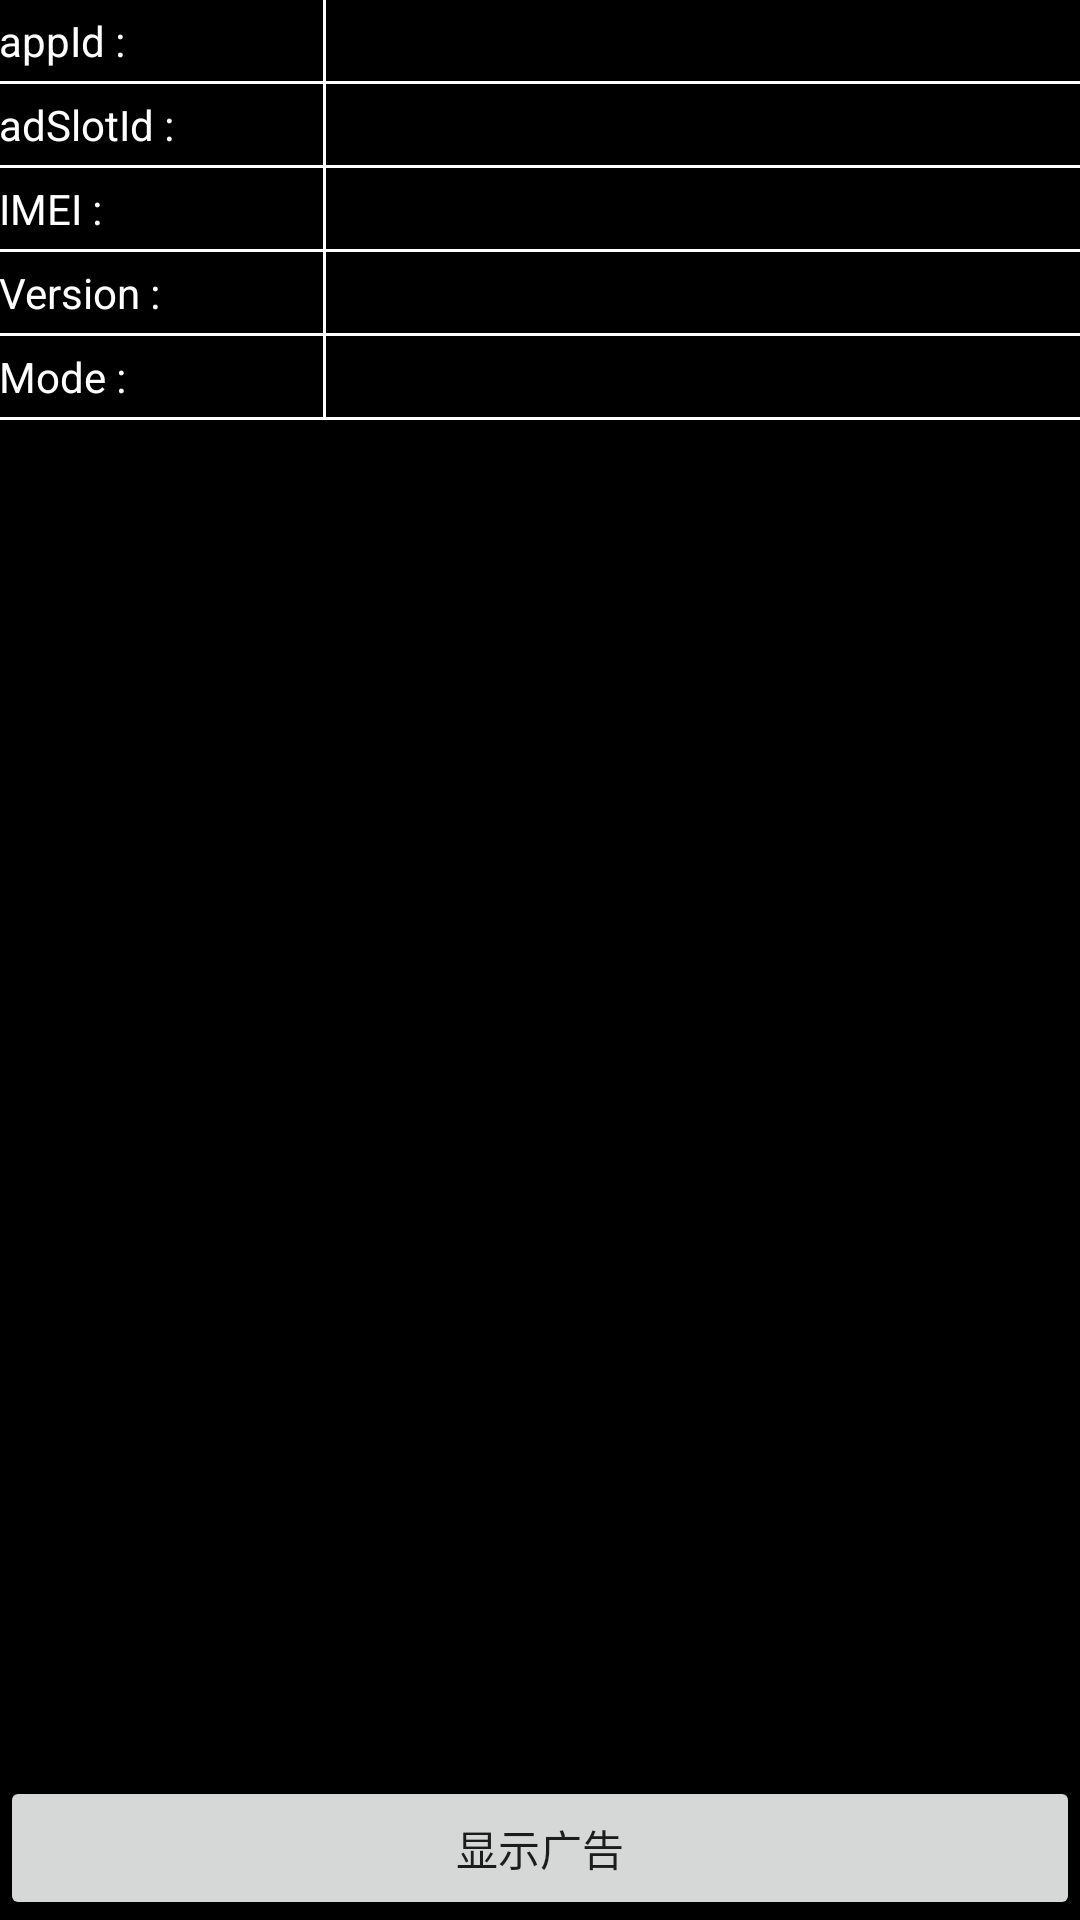

Reconstruct the res/layout file that produces this screen, plus the resources it refers to.
<!-- AndroidManifest.xml: application theme AppTheme -->
<!-- res/layout/activity_main.xml -->
<?xml version="1.0" encoding="utf-8"?>
<RelativeLayout xmlns:android="http://schemas.android.com/apk/res/android"
    xmlns:tools="http://schemas.android.com/tools"
    android:layout_width="match_parent"
    android:layout_height="match_parent"
    android:background="#000000"
    tools:context="com.afk.client.ads.demo.MainActivity">

    <TableLayout
        android:id="@+id/demo_app_info"
        android:layout_width="match_parent"
        android:layout_height="wrap_content"
        android:background="#ffffff"
        android:orientation="vertical">

        <TableRow android:layout_marginBottom="1dp">

            <TextView
                android:layout_width="0dp"
                android:layout_height="wrap_content"
                android:layout_weight="3"
                android:background="#000000"
                android:paddingBottom="4dp"
                android:paddingEnd="0dp"
                android:paddingLeft="@dimen/activity_vertical_margin"
                android:paddingRight="0dp"
                android:paddingStart="@dimen/activity_vertical_margin"
                android:paddingTop="4dp"
                android:text="@string/demo_app_id"
                android:textColor="@android:color/white"/>

            <TextView
                android:id="@+id/demo_info_app_id"
                android:layout_width="0dp"
                android:layout_height="wrap_content"
                android:layout_marginLeft="1dp"
                android:layout_marginStart="1dp"
                android:layout_weight="7"
                android:background="#000000"
                android:paddingBottom="4dp"
                android:paddingEnd="0dp"
                android:paddingLeft="@dimen/activity_vertical_margin"
                android:paddingRight="0dp"
                android:paddingStart="@dimen/activity_vertical_margin"
                android:paddingTop="4dp"
                android:textColor="@android:color/white"/>
        </TableRow>

        <TableRow android:layout_marginBottom="1dp">

            <TextView
                android:layout_width="0dp"
                android:layout_height="wrap_content"
                android:layout_weight="3"
                android:background="#000000"
                android:paddingBottom="4dp"
                android:paddingEnd="0dp"
                android:paddingLeft="@dimen/activity_vertical_margin"
                android:paddingRight="0dp"
                android:paddingStart="@dimen/activity_vertical_margin"
                android:paddingTop="4dp"
                android:text="@string/demo_ad_slot_id"
                android:textColor="@android:color/white"/>

            <TextView
                android:id="@+id/demo_info_ad_slot_id"
                android:layout_width="0dp"
                android:layout_height="wrap_content"
                android:layout_marginLeft="1dp"
                android:layout_marginStart="1dp"
                android:layout_weight="7"
                android:background="#000000"
                android:paddingBottom="4dp"
                android:paddingEnd="0dp"
                android:paddingLeft="@dimen/activity_vertical_margin"
                android:paddingRight="0dp"
                android:paddingStart="@dimen/activity_vertical_margin"
                android:paddingTop="4dp"
                android:textColor="@android:color/white"/>
        </TableRow>

        <TableRow android:layout_marginBottom="1dp">

            <TextView
                android:layout_width="0dp"
                android:layout_height="wrap_content"
                android:layout_weight="3"
                android:background="#000000"
                android:paddingBottom="4dp"
                android:paddingEnd="0dp"
                android:paddingLeft="@dimen/activity_vertical_margin"
                android:paddingRight="0dp"
                android:paddingStart="@dimen/activity_vertical_margin"
                android:paddingTop="4dp"
                android:text="@string/demo_imei"
                android:textColor="@android:color/white"/>

            <TextView
                android:id="@+id/demo_info_imei"
                android:layout_width="0dp"
                android:layout_height="wrap_content"
                android:layout_marginLeft="1dp"
                android:layout_marginStart="1dp"
                android:layout_weight="7"
                android:background="#000000"
                android:paddingBottom="4dp"
                android:paddingEnd="0dp"
                android:paddingLeft="@dimen/activity_vertical_margin"
                android:paddingRight="0dp"
                android:paddingStart="@dimen/activity_vertical_margin"
                android:paddingTop="4dp"
                android:textColor="@android:color/white"
                android:textIsSelectable="true"/>
        </TableRow>

        <TableRow android:layout_marginBottom="1dp">

            <TextView
                android:id="@+id/textView"
                android:layout_width="0dp"
                android:layout_height="wrap_content"
                android:layout_weight="3"
                android:background="#000000"
                android:paddingBottom="4dp"
                android:paddingEnd="0dp"
                android:paddingLeft="@dimen/activity_vertical_margin"
                android:paddingRight="0dp"
                android:paddingStart="@dimen/activity_vertical_margin"
                android:paddingTop="4dp"
                android:text="@string/demo_version"
                android:textColor="@android:color/white" />

            <TextView
                android:id="@+id/demo_info_version"
                android:layout_width="0dp"
                android:layout_height="wrap_content"
                android:layout_marginLeft="1dp"
                android:layout_marginStart="1dp"
                android:layout_weight="7"
                android:background="#000000"
                android:paddingBottom="4dp"
                android:paddingEnd="0dp"
                android:paddingLeft="@dimen/activity_vertical_margin"
                android:paddingRight="0dp"
                android:paddingStart="@dimen/activity_vertical_margin"
                android:paddingTop="4dp"
                android:textColor="@android:color/white"/>
        </TableRow>

        <TableRow android:layout_marginBottom="1dp">

            <TextView
                android:layout_width="0dp"
                android:layout_height="wrap_content"
                android:layout_weight="3"
                android:background="#000000"
                android:paddingBottom="4dp"
                android:paddingEnd="0dp"
                android:paddingLeft="@dimen/activity_vertical_margin"
                android:paddingRight="0dp"
                android:paddingStart="@dimen/activity_vertical_margin"
                android:paddingTop="4dp"
                android:text="@string/demo_mode"
                android:textColor="@android:color/white"/>

            <TextView
                android:id="@+id/demo_info_mode"
                android:layout_width="0dp"
                android:layout_height="wrap_content"
                android:layout_marginLeft="1dp"
                android:layout_marginStart="1dp"
                android:layout_weight="7"
                android:background="#000000"
                android:paddingBottom="4dp"
                android:paddingEnd="0dp"
                android:paddingLeft="@dimen/activity_vertical_margin"
                android:paddingRight="0dp"
                android:paddingStart="@dimen/activity_vertical_margin"
                android:paddingTop="4dp"
                android:textColor="@android:color/white"/>
        </TableRow>
    </TableLayout>

    <Button
        android:id="@+id/demo_show_ad"
        android:layout_width="match_parent"
        android:layout_height="wrap_content"
        android:layout_alignParentBottom="true"
        android:layout_alignParentEnd="true"
        android:layout_alignParentLeft="true"
        android:layout_alignParentRight="true"
        android:layout_alignParentStart="true"
        android:text="@string/demo_show"/>

    <TextView
        android:id="@+id/demo_log_msg"
        android:layout_width="wrap_content"
        android:layout_height="match_parent"
        android:layout_above="@+id/demo_show_ad"
        android:layout_alignParentEnd="true"
        android:layout_alignParentLeft="true"
        android:layout_alignParentRight="true"
        android:layout_alignParentStart="true"
        android:layout_below="@+id/demo_app_info"
        android:paddingBottom="10dp"
        android:paddingEnd="0dp"
        android:paddingLeft="@dimen/activity_vertical_margin"
        android:paddingRight="0dp"
        android:paddingStart="@dimen/activity_vertical_margin"
        android:paddingTop="5dp"
        android:textColor="@android:color/white"/>

</RelativeLayout>
<!-- resources referenced by this layout -->
<resources>
  <string name="demo_ad_slot_id">adSlotId :</string>
  <string name="demo_app_id">appId :</string>
  <string name="demo_imei">IMEI :</string>
  <string name="demo_mode">Mode :</string>
  <string name="demo_show">显示广告</string>
  <string name="demo_version">Version :</string>
  <style name="AppTheme" parent="Theme.AppCompat.Light.NoActionBar">
          
          <item name="colorPrimary">@color/colorPrimary</item>
          <item name="colorPrimaryDark">@color/colorPrimaryDark</item>
          <item name="colorAccent">@color/colorAccent</item>
          <item name="windowNoTitle">true</item>
      </style>
  <!-- not gathered from this repository: default colours our renderer supplied (Android Studio template values) -->
  <color name="colorPrimary">#FF6200EE</color>
  <color name="colorPrimaryDark">#FF3700B3</color>
  <color name="colorAccent">#FF03DAC5</color>
</resources>
